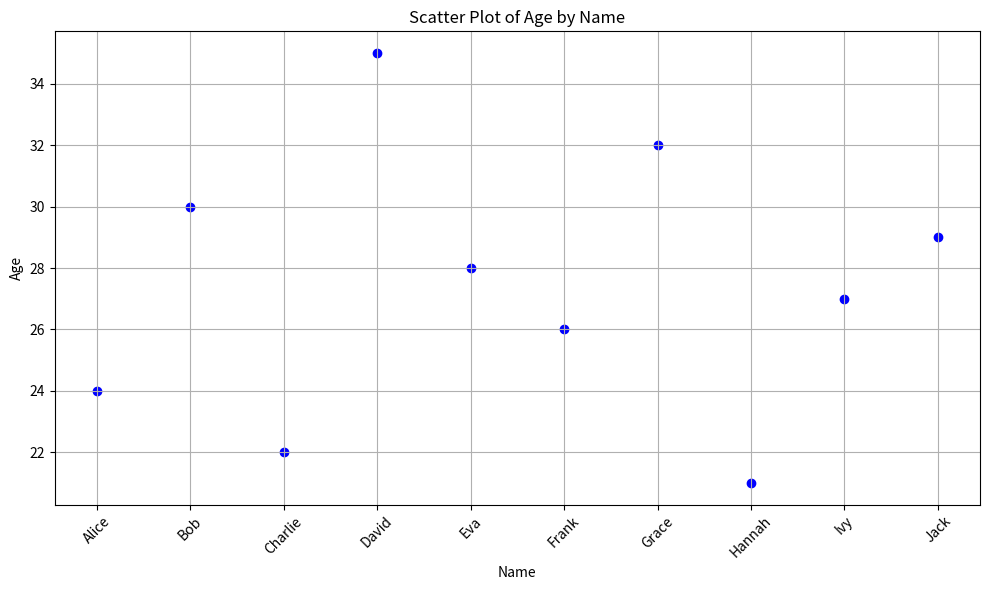

This figure's Python source:
import pandas as pd
import matplotlib.pyplot as plt

# Create a simple dictionary with 5 keys and lists of 10 values each
data = {
    'Name': ['Alice', 'Bob', 'Charlie', 'David', 'Eva', 
             'Frank', 'Grace', 'Hannah', 'Ivy', 'Jack'],
    'Age': [24, 30, 22, 35, 28, 26, 32, 21, 27, 29],
    'City': ['New York', 'Los Angeles', 'Chicago', 'Houston', 
             'Phoenix', 'Philadelphia', 'San Antonio', 'San Diego', 
             'Dallas', 'San Jose']
}

# Convert the dictionary to a Pandas DataFrame
df = pd.DataFrame(data)

# Create a scatter plot of Age against Name
plt.figure(figsize=(10, 6))
plt.scatter(df['Name'], df['Age'], color='blue', marker='o')

# Adding title and labels
plt.title('Scatter Plot of Age by Name')
plt.xlabel('Name')
plt.ylabel('Age')

# Show grid
plt.grid()

# Show the plot
plt.xticks(rotation=45)  # Rotate x-axis labels for better visibility
plt.tight_layout()  # Adjust layout
plt.show()

